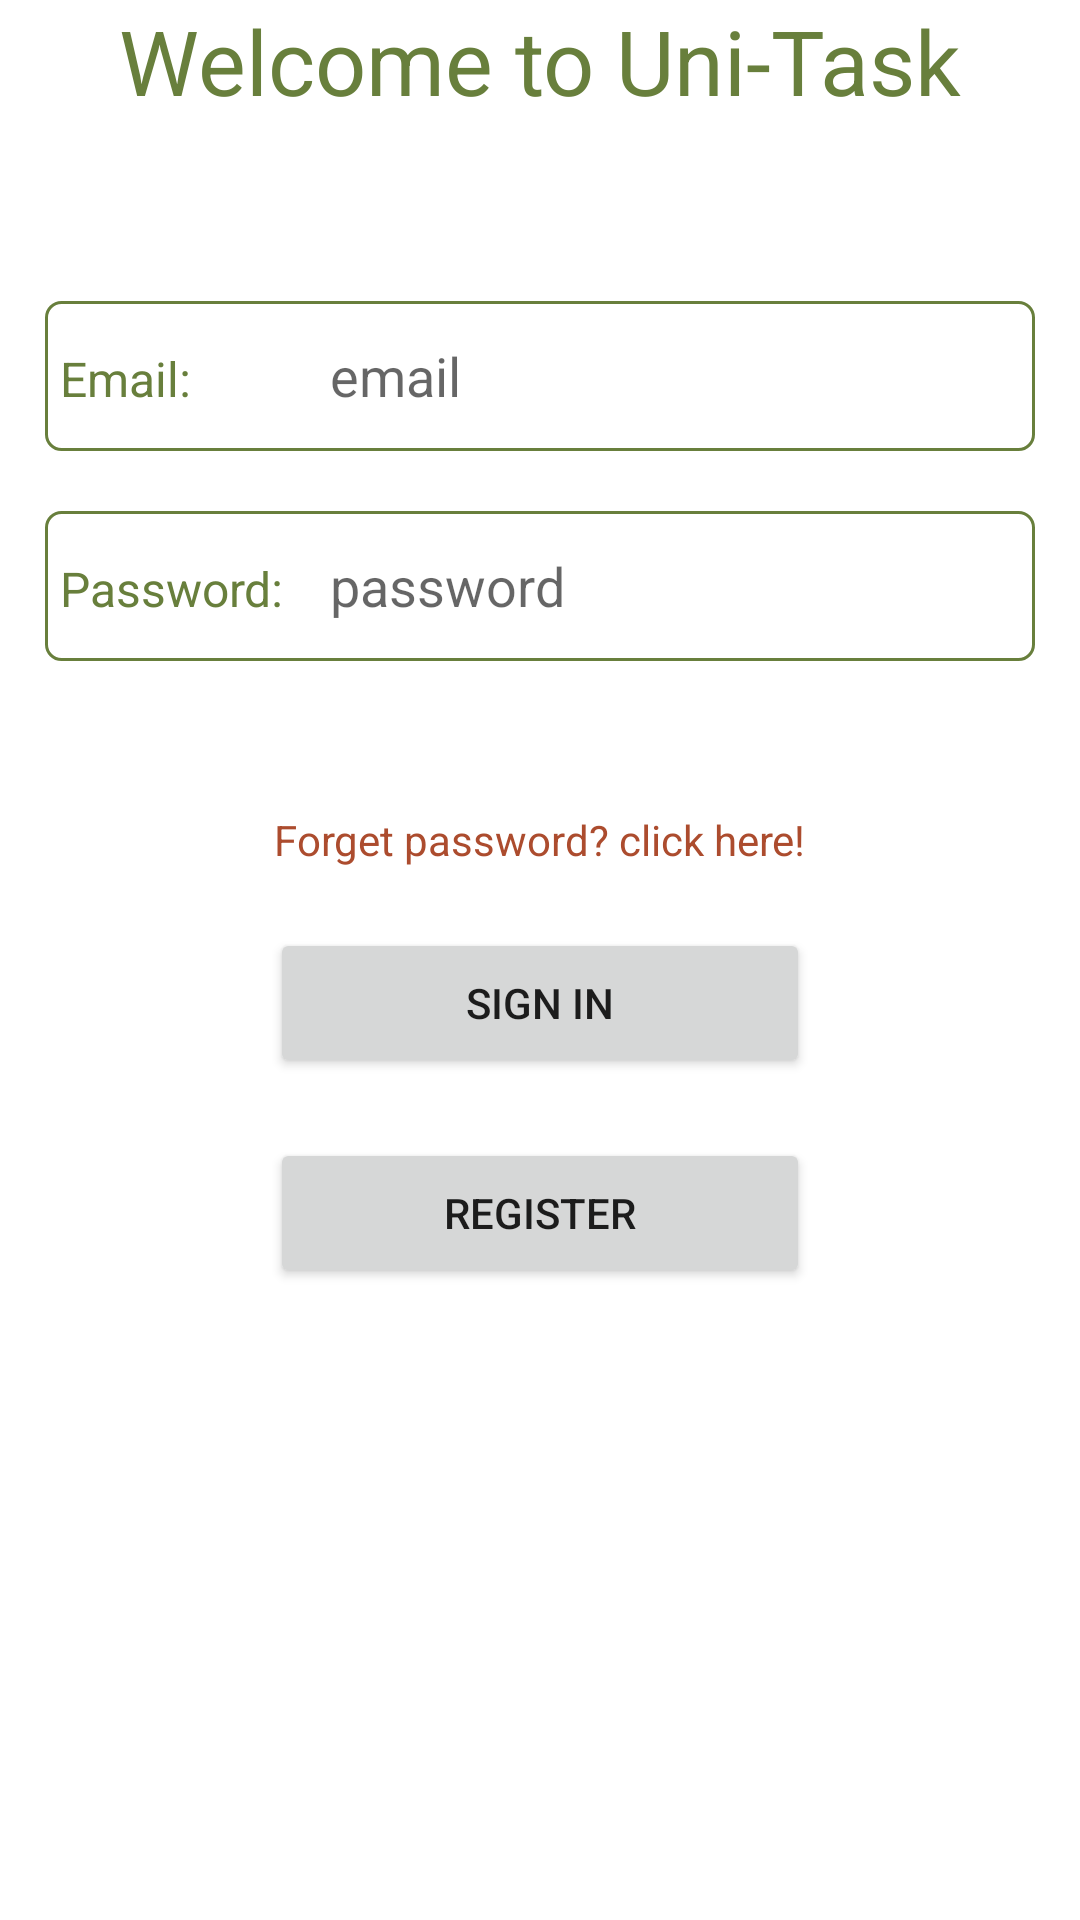

Here is an Android app screen rendered from its layout file. Give the layout XML and the strings, colors and styles it references.
<!-- AndroidManifest.xml: application theme Theme.FirebaseApp -->
<!-- res/layout/activity_1_login.xml -->
<?xml version="1.0" encoding="utf-8"?>
<LinearLayout xmlns:android="http://schemas.android.com/apk/res/android"
    xmlns:app="http://schemas.android.com/apk/res-auto"
    xmlns:tools="http://schemas.android.com/tools"
    android:layout_width="match_parent"
    android:layout_height="match_parent"
    android:layout_margin="40dp"
    android:gravity="center_horizontal"
    android:orientation="vertical"
    tools:context=".activity.activity_1_2_3_4.LoginActivity_1">

    <TextView
        android:layout_width="wrap_content"
        android:layout_height="wrap_content"
        android:text="Welcome to Uni-Task"
        android:textColor="@color/background_dark"
        android:textSize="30dp"></TextView>

    <LinearLayout
        android:layout_width="wrap_content"
        android:layout_height="wrap_content"
        android:layout_marginTop="60dp"
        android:background="@drawable/text_view_border"
        android:paddingLeft="5dp"
        android:paddingRight="5dp">

        <TextView
            android:layout_width="90dp"
            android:layout_height="wrap_content"
            android:maxLines="1"
            android:text="Email:"
            android:textColor="@color/background_dark"
            android:textSize="16sp" />

        <EditText
            android:id="@+id/et_log_username"
            android:layout_width="230dp"
            android:layout_height="50dp"
            android:background="@null"
            android:hint="email" />
    </LinearLayout>

    <LinearLayout
        android:layout_width="wrap_content"
        android:layout_height="wrap_content"
        android:layout_marginTop="20dp"
        android:background="@drawable/text_view_border"
        android:paddingLeft="5dp"
        android:paddingRight="5dp">

        <TextView
            android:layout_width="90dp"
            android:layout_height="wrap_content"
            android:text="Password:"
            android:textColor="@color/background_dark"
            android:textSize="16sp" />

        <EditText
            android:id="@+id/et_log_password"
            android:layout_width="230dp"
            android:layout_height="50dp"
            android:background="@null"
            android:hint="password"
            android:password="true" />
    </LinearLayout>

    <TextView
        android:id="@+id/tv_login_findpwd"
        android:layout_width="wrap_content"
        android:layout_height="wrap_content"
        android:layout_marginTop="50dp"
        android:text="Forget password? click here!"
        android:textColor="@color/background_brown"></TextView>

    <Button
        android:id="@+id/btn_login_login"
        android:layout_width="180dp"
        android:layout_height="50dp"
        android:layout_marginTop="20dp"
        android:text="Sign in" />

    <Button
        android:id="@+id/btn_login_register"
        android:layout_width="180dp"
        android:layout_height="50dp"
        android:layout_marginTop="20dp"
        android:text="Register" />

</LinearLayout>
<!-- resources referenced by this layout -->
<resources>
  <color name="background_brown">#AC4C2E</color>
  <color name="background_dark">#687F3C</color>
  <!-- drawable text_view_border (drawable) -->
  <?xml version="1.0" encoding="UTF-8"?>
  <shape xmlns:android="http://schemas.android.com/apk/res/android">
      <solid android:color="#FFFFFF" />
      <stroke android:width="1dip" android:color="@color/background_dark" />
      <corners android:topLeftRadius="5dp"
          android:topRightRadius="5dp"
          android:bottomRightRadius="5dp"
          android:bottomLeftRadius="5dp"/>
  </shape>
  <style name="Theme.FirebaseApp" parent="Theme.MaterialComponents.DayNight.DarkActionBar">
          
          <item name="colorPrimary">@color/background_green</item>
          <item name="colorPrimaryVariant">@color/background_green</item>
          <item name="colorOnPrimary">@color/white</item>
          
          <item name="colorSecondary">@color/teal_200</item>
          <item name="colorSecondaryVariant">@color/teal_700</item>
          <item name="colorOnSecondary">@color/black</item>
          
          <item name="android:statusBarColor" tools:targetApi="l">?attr/colorPrimaryVariant</item>
          
      </style>
  <color name="background_green">#aab393</color>
  <color name="white">#FFFFFFFF</color>
  <color name="teal_200">#FF03DAC5</color>
  <color name="teal_700">#FF018786</color>
  <color name="black">#FF000000</color>
</resources>
